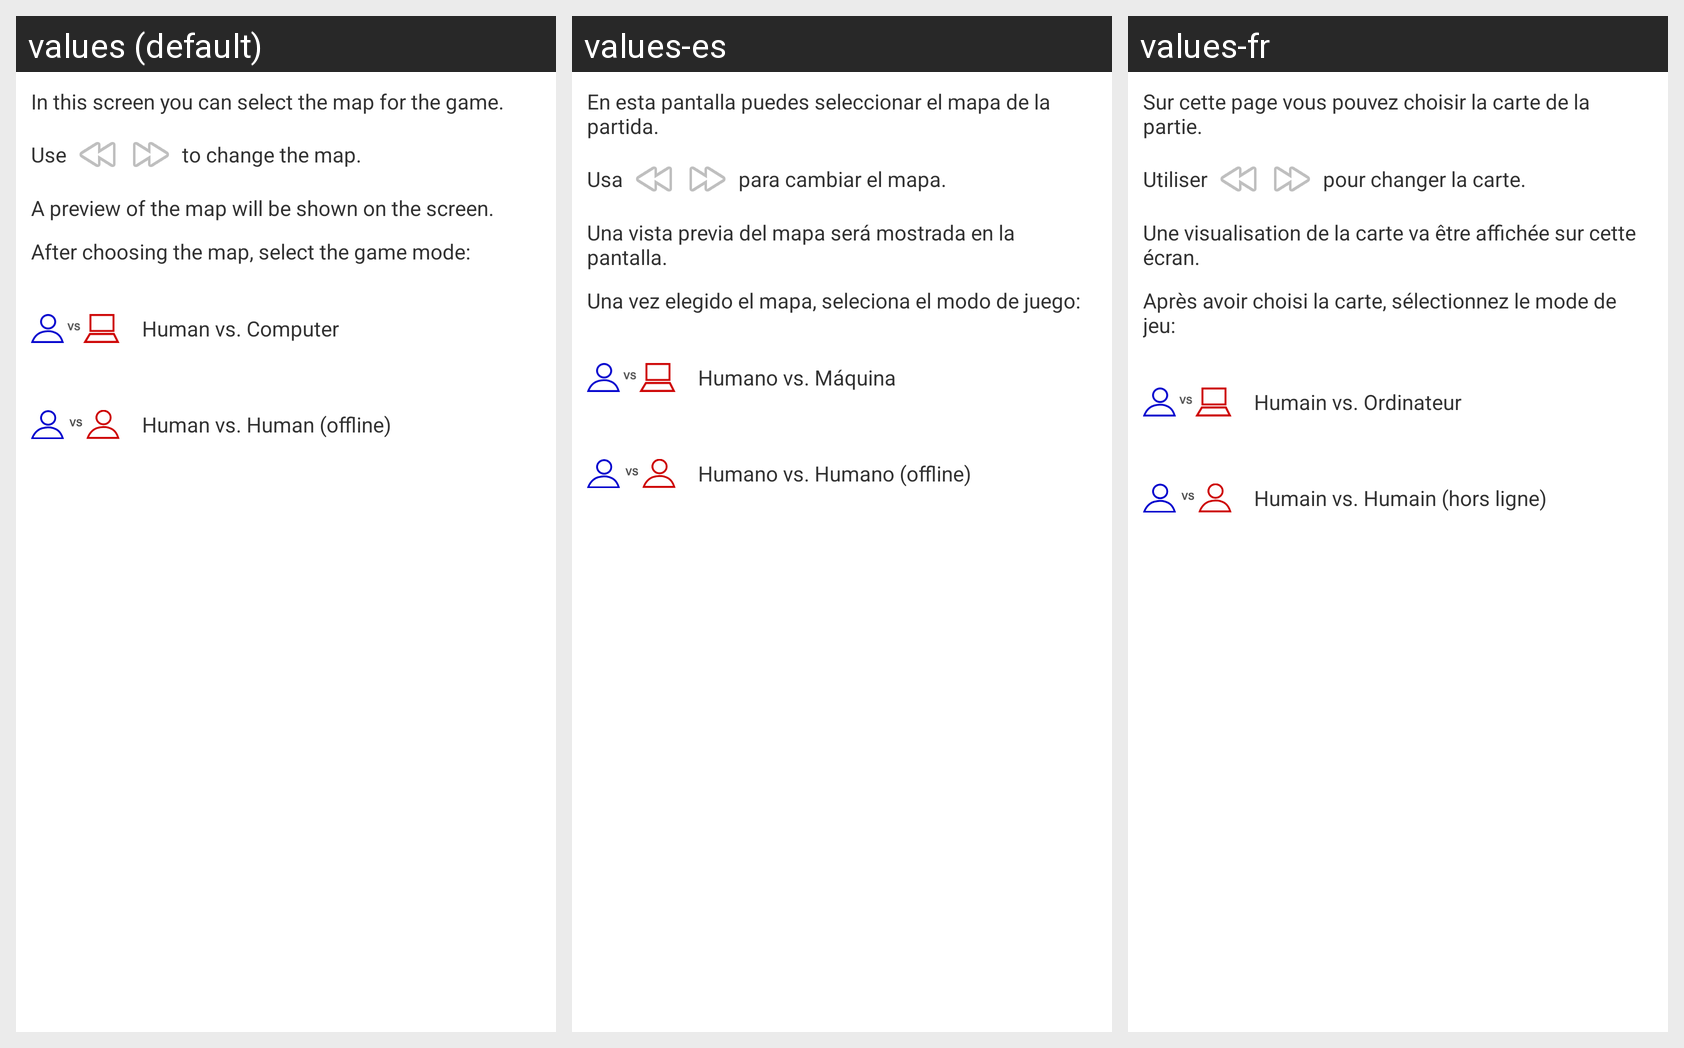

Locale-by-locale string values for the Android screen shown in this grid:
Android screen res/layout/dialog_help_main_menu.xml rendered under 3 locales, left to right: values (default), values-es, values-fr. Device: Nexus 5 (rendered at 1080×1920; each locale shown at half size, 540×960, under a caption strip naming it); theme app_theme.
Strings drawn on this screen, with the default value and each locale's value (text and hints the layout hard-codes, and strings that could not be matched under every locale, appear in the picture but are not listed):

dialog_help_main_menu_text_1
  values: In this screen you can select the map for the game.
  values-es: En esta pantalla puedes seleccionar el mapa de la partida.
  values-fr: Sur cette page vous pouvez choisir la carte de la partie.

dialog_help_main_menu_text_2
  values: Use
  values-es: Usa
  values-fr: Utiliser

dialog_help_main_menu_text_3
  values: to change the map.
  values-es: para cambiar el mapa.
  values-fr: pour changer la carte.

dialog_help_main_menu_text_4
  values: A preview of the map will be shown on the screen.
  values-es: Una vista previa del mapa será mostrada en la pantalla.
  values-fr: Une visualisation de la carte va être affichée sur cette écran.

dialog_help_main_menu_text_5
  values: After choosing the map, select the game mode:
  values-es: Una vez elegido el mapa, seleciona el modo de juego:
  values-fr: Après avoir choisi la carte, sélectionnez le mode de jeu:

dialog_help_main_menu_text_6
  values: Human vs. Computer
  values-es: Humano vs. Máquina
  values-fr: Humain vs. Ordinateur

dialog_help_main_menu_text_7
  values: Human vs. Human (offline)
  values-es: Humano vs. Humano (offline)
  values-fr: Humain vs. Humain (hors ligne)
